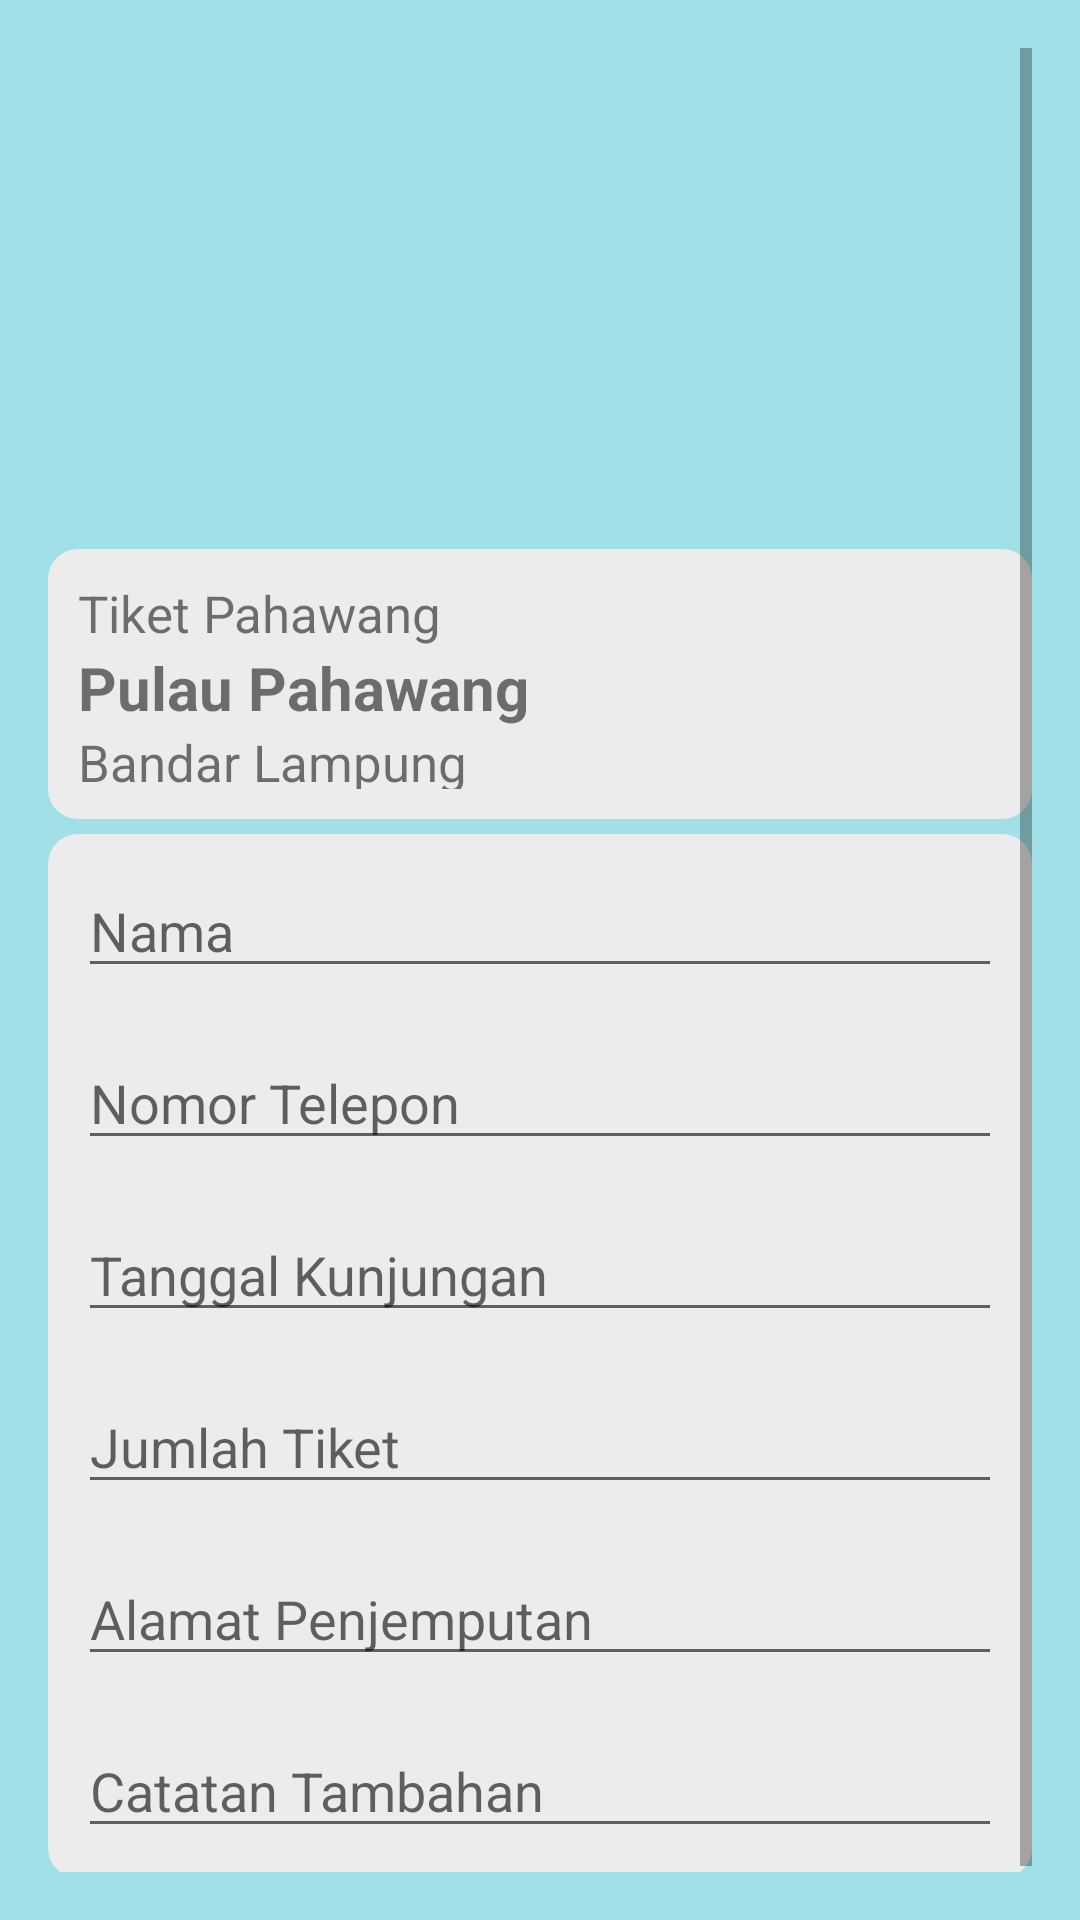

Here is an Android app screen rendered from its layout file. Give the layout XML and the strings, colors and styles it references.
<!-- AndroidManifest.xml: application theme Theme.TugasAkhirPM -->
<!-- res/layout/activity_tiket_masuk_satu.xml -->
<RelativeLayout xmlns:android="http://schemas.android.com/apk/res/android"
    xmlns:tools="http://schemas.android.com/tools"
    android:layout_width="match_parent"
    android:layout_height="match_parent"
    android:background="#A2E0E8"
    android:padding="16dp"
    tools:context=".MainActivity">

    <ScrollView
        android:layout_width="match_parent"
        android:layout_height="match_parent"
        android:fillViewport="true">

        <LinearLayout
            android:layout_width="match_parent"
            android:layout_height="wrap_content"
            android:orientation="vertical">

            <ImageView
                android:id="@+id/poto2"
                android:layout_width="match_parent"
                android:layout_height="160dp"
                android:src="@drawable/gambarpahawangsatu"
                android:scaleType="centerCrop"
                android:contentDescription="Gambar Pantai"
                android:layout_marginBottom="2dp"/>

            <LinearLayout
                android:layout_width="match_parent"
                android:layout_height="90dp"
                android:orientation="vertical"
                android:layout_marginTop="5dp"
                android:background="@drawable/background"
                android:padding="10dp">

                <TextView
                    android:id="@+id/textView2"
                    android:layout_width="match_parent"
                    android:layout_height="wrap_content"
                    android:text="Tiket Pahawang"
                    android:textSize="17dp"/>

                <TextView
                    android:id="@+id/textView21"
                    android:layout_width="match_parent"
                    android:layout_height="wrap_content"
                    android:text="Pulau Pahawang"
                    android:textSize="20dp"
                    android:textStyle="bold"/>

                <TextView
                    android:id="@+id/textView22"
                    android:layout_width="match_parent"
                    android:layout_height="wrap_content"
                    android:text="Bandar Lampung"
                    android:textSize="17dp"/>

            </LinearLayout>

            <LinearLayout
                android:layout_width="match_parent"
                android:layout_height="wrap_content"
                android:orientation="vertical"
                android:layout_marginTop="5dp"
                android:background="@drawable/background"
                android:padding="10dp">

                <EditText
                    android:id="@+id/txt_name"
                    android:layout_width="match_parent"
                    android:layout_height="wrap_content"
                    android:hint="Nama"
                    android:inputType="textPersonName" />

                <EditText
                    android:id="@+id/txt_No"
                    android:layout_width="match_parent"
                    android:layout_height="wrap_content"
                    android:layout_marginTop="16dp"
                    android:hint="Nomor Telepon"
                    android:inputType="phone" />

                <EditText
                    android:id="@+id/txt_tgl"
                    android:layout_width="match_parent"
                    android:layout_height="wrap_content"
                    android:layout_marginTop="16dp"
                    android:hint="Tanggal Kunjungan"
                    android:inputType="textPersonName"/>

                <EditText
                    android:id="@+id/txt_tiket"
                    android:layout_width="match_parent"
                    android:layout_height="wrap_content"
                    android:layout_marginTop="16dp"
                    android:hint="Jumlah Tiket"
                    android:inputType="number" />

                <EditText
                    android:id="@+id/txt_alamat"
                    android:layout_width="match_parent"
                    android:layout_height="wrap_content"
                    android:layout_marginTop="16dp"
                    android:hint="Alamat Penjemputan"
                    android:inputType="textPostalAddress"/>

                <EditText
                    android:id="@+id/txt_catatan"
                    android:layout_width="match_parent"
                    android:layout_height="wrap_content"
                    android:layout_marginTop="16dp"
                    android:hint="Catatan Tambahan"
                    android:inputType="textMultiLine"/>
            </LinearLayout>

        </LinearLayout>
    </ScrollView>
</RelativeLayout>
<!-- resources referenced by this layout -->
<resources>
  <!-- drawable background (drawable) -->
  <?xml version="1.0" encoding="utf-8"?>
  <shape xmlns:android="http://schemas.android.com/apk/res/android">
      <solid android:color="#FFECECEC"/>
      <corners android:radius="10dp"/>
  </shape>
  <style name="Theme.TugasAkhirPM" parent="Base.Theme.TugasAkhirPM" />
  <style name="Base.Theme.TugasAkhirPM" parent="Theme.AppCompat.Light.NoActionBar">
          
          
      </style>
</resources>
